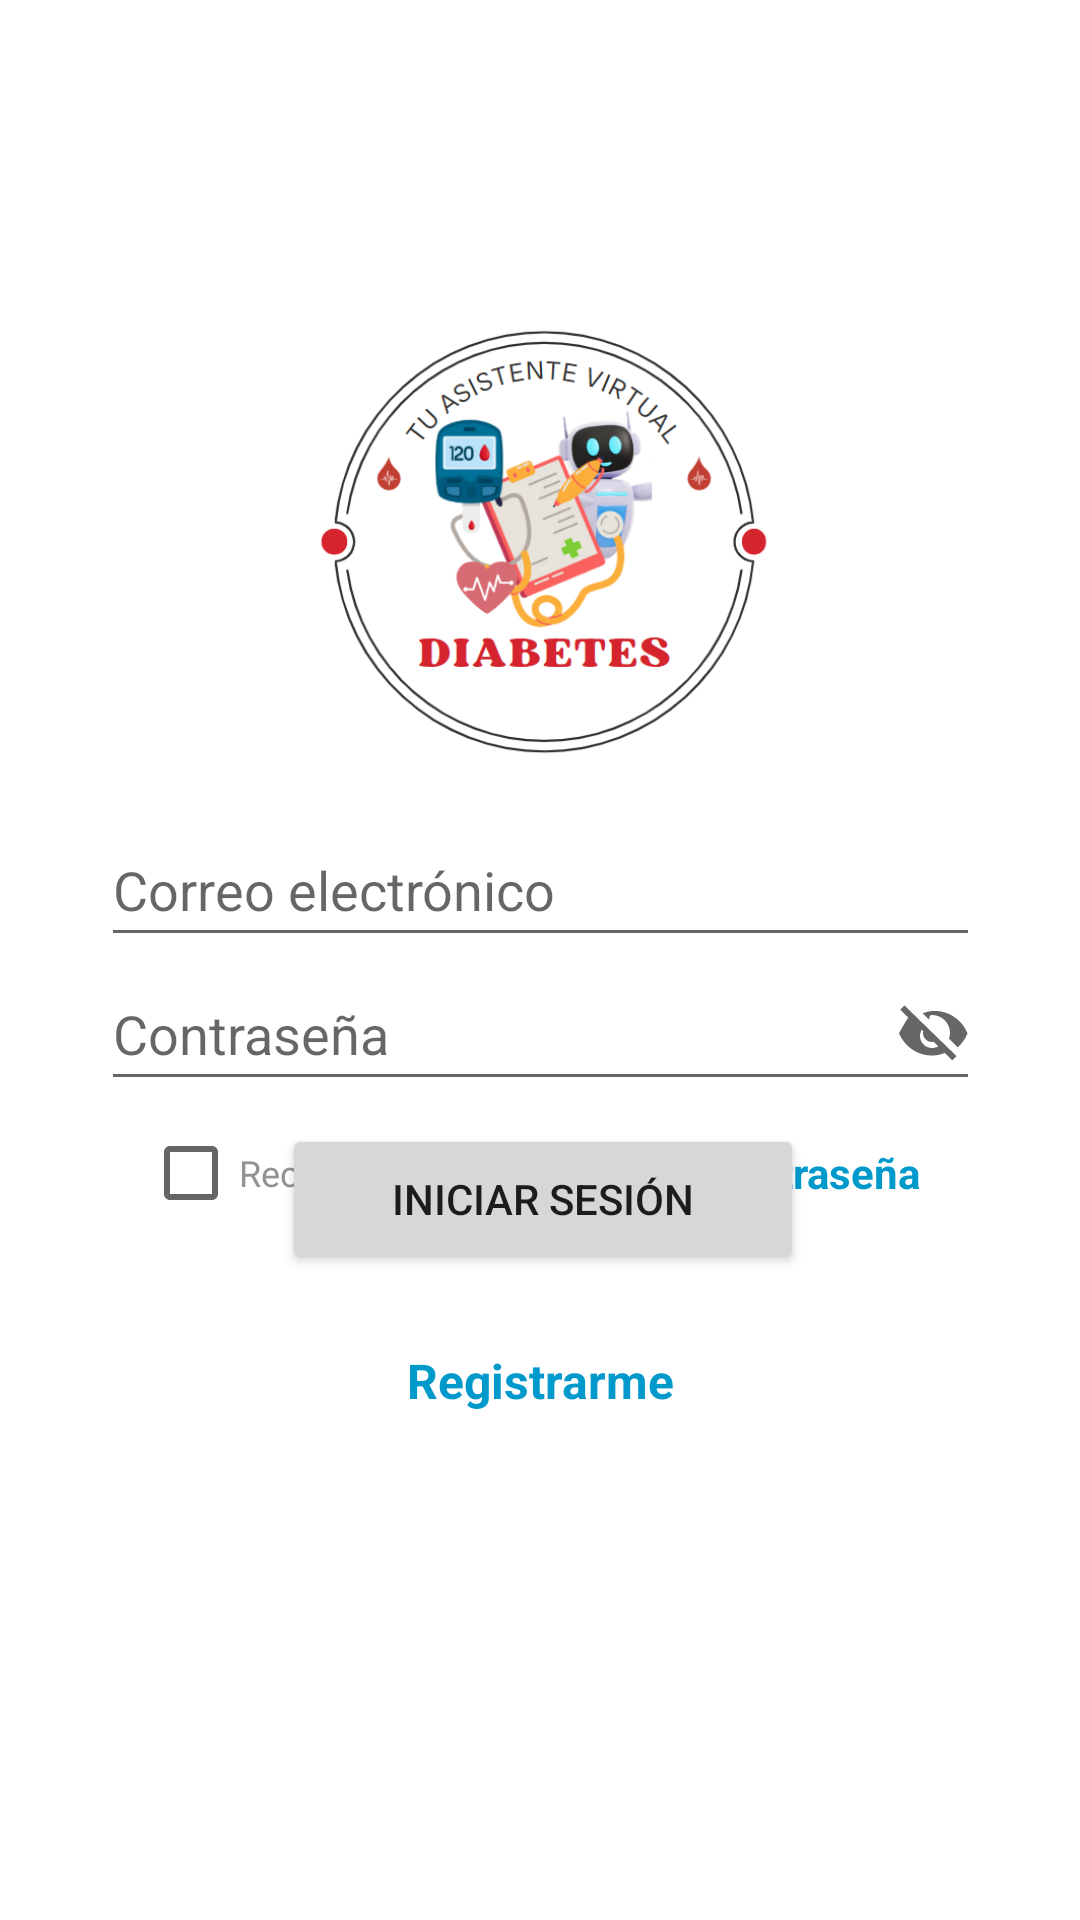

Write the Android layout XML for this screen, with the resource values it uses.
<!-- AndroidManifest.xml: application theme Theme.App_Paciente -->
<!-- res/layout/activity_main.xml -->
<?xml version="1.0" encoding="utf-8"?>
<LinearLayout xmlns:android="http://schemas.android.com/apk/res/android"
    xmlns:app="http://schemas.android.com/apk/res-auto"
    xmlns:tools="http://schemas.android.com/tools"
    android:layout_width="match_parent"
    android:layout_height="match_parent"
    android:gravity="center"
    android:orientation="vertical">

    <androidx.constraintlayout.widget.ConstraintLayout
        android:layout_width="match_parent"
        android:layout_height="match_parent">

        <ImageView
            android:id="@+id/imageView3"
            android:layout_width="175dp"
            android:layout_height="181dp"
            app:layout_constraintBottom_toBottomOf="parent"
            app:layout_constraintEnd_toEndOf="parent"
            app:layout_constraintHorizontal_bias="0.504"
            app:layout_constraintStart_toStartOf="parent"
            app:layout_constraintTop_toTopOf="parent"
            app:layout_constraintVertical_bias="0.196"
            app:srcCompat="@drawable/logo_blanco" />


        <EditText
            android:id="@+id/editText_email_user"
            android:layout_width="293dp"
            android:layout_height="48dp"
            android:ems="10"
            android:hint="Correo electrónico"
            android:inputType="textEmailAddress"
            app:layout_constraintEnd_toEndOf="parent"
            app:layout_constraintStart_toStartOf="parent"
            app:layout_constraintTop_toBottomOf="@+id/imageView3" />

        <EditText
            android:id="@+id/editText_pass_login"
            android:layout_width="293dp"
            android:layout_height="48dp"
            android:drawableEnd="@drawable/ic_eye_off"
            android:drawablePadding="8dp"
            android:ems="10"
            android:hint="@string/contrase_a"
            android:inputType="textPassword"
            app:layout_constraintEnd_toEndOf="parent"
            app:layout_constraintStart_toStartOf="parent"
            app:layout_constraintTop_toBottomOf="@+id/editText_email_user" />


        <CheckBox
            android:id="@+id/checkBox_pass"
            android:layout_width="144dp"
            android:layout_height="48dp"
            android:text="Recordarme"
            android:textColor="#949393"
            android:textSize="12sp"
            app:layout_constraintBottom_toTopOf="@+id/btn_iniciar"
            app:layout_constraintEnd_toEndOf="parent"
            app:layout_constraintHorizontal_bias="0.22"
            app:layout_constraintStart_toStartOf="parent"
            app:layout_constraintTop_toBottomOf="@+id/editText_pass_login"
            app:layout_constraintVertical_bias="0.0" />

        <TextView
            android:id="@+id/textView_pass_forgot"
            android:layout_width="144dp"
            android:layout_height="48dp"
            android:autoLink="none"
            android:clickable="true"
            android:focusable="true"
            android:gravity="center"
            android:minHeight="48dp"
            android:text="Olvidé mi contraseña"
            android:textAlignment="center"
            android:textColor="@android:color/holo_blue_dark"
            android:textStyle="bold"
            app:layout_constraintBottom_toTopOf="@+id/btn_iniciar"
            app:layout_constraintEnd_toEndOf="parent"
            app:layout_constraintHorizontal_bias="0.779"
            app:layout_constraintStart_toStartOf="parent"
            app:layout_constraintTop_toBottomOf="@+id/editText_pass_login"
            app:layout_constraintVertical_bias="0.0" />

        <Button
            android:id="@+id/btn_iniciar"
            android:layout_width="174dp"
            android:layout_height="50dp"
            android:text="Iniciar Sesión"
            app:layout_constraintBottom_toBottomOf="parent"
            app:layout_constraintEnd_toEndOf="parent"
            app:layout_constraintHorizontal_bias="0.506"
            app:layout_constraintStart_toStartOf="parent"
            app:layout_constraintTop_toTopOf="parent"
            app:layout_constraintVertical_bias="0.635"
            tools:ignore="MissingConstraints" />

        <TextView
            android:id="@+id/textView_registro"
            android:layout_width="101dp"
            android:layout_height="53dp"
            android:layout_marginTop="9dp"
            android:autoLink="none"
            android:clickable="true"
            android:focusable="true"
            android:gravity="center"
            android:minHeight="48dp"
            android:text="Registrarme"
            android:textColor="@android:color/holo_blue_dark"
            android:textSize="16sp"
            android:textStyle="bold"
            app:layout_constraintBottom_toBottomOf="parent"
            app:layout_constraintEnd_toEndOf="parent"
            app:layout_constraintStart_toStartOf="parent"
            app:layout_constraintTop_toBottomOf="@+id/btn_iniciar"
            app:layout_constraintVertical_bias="0.0" />



    </androidx.constraintlayout.widget.ConstraintLayout>

</LinearLayout>
<!-- resources referenced by this layout -->
<resources>
  <!-- drawable ic_eye_off (drawable) -->
  <vector xmlns:android="http://schemas.android.com/apk/res/android"
      android:width="24dp"
      android:height="24dp"
      android:viewportWidth="24"
      android:viewportHeight="24"
      android:tint="?attr/colorControlNormal">
      <path
          android:fillColor="@android:color/black"
          android:pathData="M12,6c3.31,0 6,2.69 6,6 0,0.65 -0.13,1.26 -0.33,1.84l2.92,2.92c1.39,-1.23 2.49,-2.77 3.25,-4.61 -1.73,-4.39 -6,-7.5 -11,-7.5 -1.39,0 -2.71,0.28 -3.92,0.78l2.15,2.15C11.12,6.13 11.55,6 12,6zM2.81,2.81L1.39,4.22l2.68,2.68C3.04,8.46 2.11,10.14 1,12c1.73,4.39 6,7.5 11,7.5 1.52,0 2.97,-0.3 4.31,-0.84l2.47,2.47 1.41,-1.41L2.81,2.81zM7.53,9.94l1.55,1.55c-0.05,0.16 -0.08,0.34 -0.08,0.51 0,1.66 1.34,3 3,3 0.18,0 0.35,-0.03 0.51,-0.08l1.55,1.55c-0.62,0.33 -1.31,0.53 -2.06,0.53 -2.21,0 -4,-1.79 -4,-4 0,-0.75 0.2,-1.44 0.53,-2.06z"/>
  </vector>
  <!-- drawable logo_blanco: png bitmap (drawable, 96264 bytes) -->
  <string name="contrase_a">Contraseña</string>
  <style name="Theme.App_Paciente" parent="Theme.MaterialComponents.Light.NoActionBar">
          <item name="colorPrimary">@color/purple_500</item>
          <item name="colorOnPrimary">@color/white</item>
          <item name="colorSecondary">@color/teal_200</item>
          <item name="colorOnSecondary">@color/black</item>
      </style>
  <!-- not gathered from this repository: default colours our renderer supplied (Android Studio template values) -->
  <color name="purple_500">#FF6200EE</color>
  <color name="teal_200">#FF03DAC5</color>
  <color name="black">#FF000000</color>
  <color name="white">#FFFFFFFF</color>
</resources>
